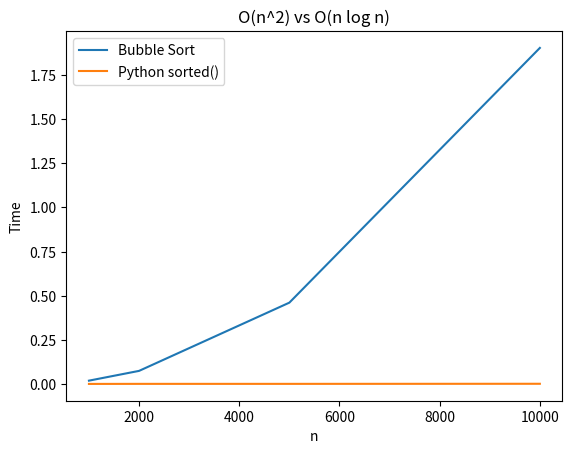

This figure's Python source:
import random
import time
import matplotlib.pyplot as plt

def bubble_sort(arr):
    n = len(arr)
    for i in range(n):
        for j in range(0, n - i - 1):
            if arr[j] > arr[j + 1]:
                arr[j], arr[j + 1] = arr[j + 1], arr[j]


sizes = [1000, 2000, 5000, 10000]

bubble_times = []
python_times = []

for n in sizes:
    arr = [random.randint(0, 10000) for _ in range(n)]

    # Пузырёк
    start = time.perf_counter()
    bubble_sort(arr.copy())
    end = time.perf_counter()
    bubble_times.append(end - start)

    # Встроенная сортировка
    start = time.perf_counter()
    sorted(arr.copy())
    end = time.perf_counter()
    python_times.append(end - start)


plt.plot(sizes, bubble_times)
plt.plot(sizes, python_times)

plt.xlabel("n")
plt.ylabel("Time")
plt.title("O(n^2) vs O(n log n)")
plt.legend(["Bubble Sort", "Python sorted()"])

plt.show()
